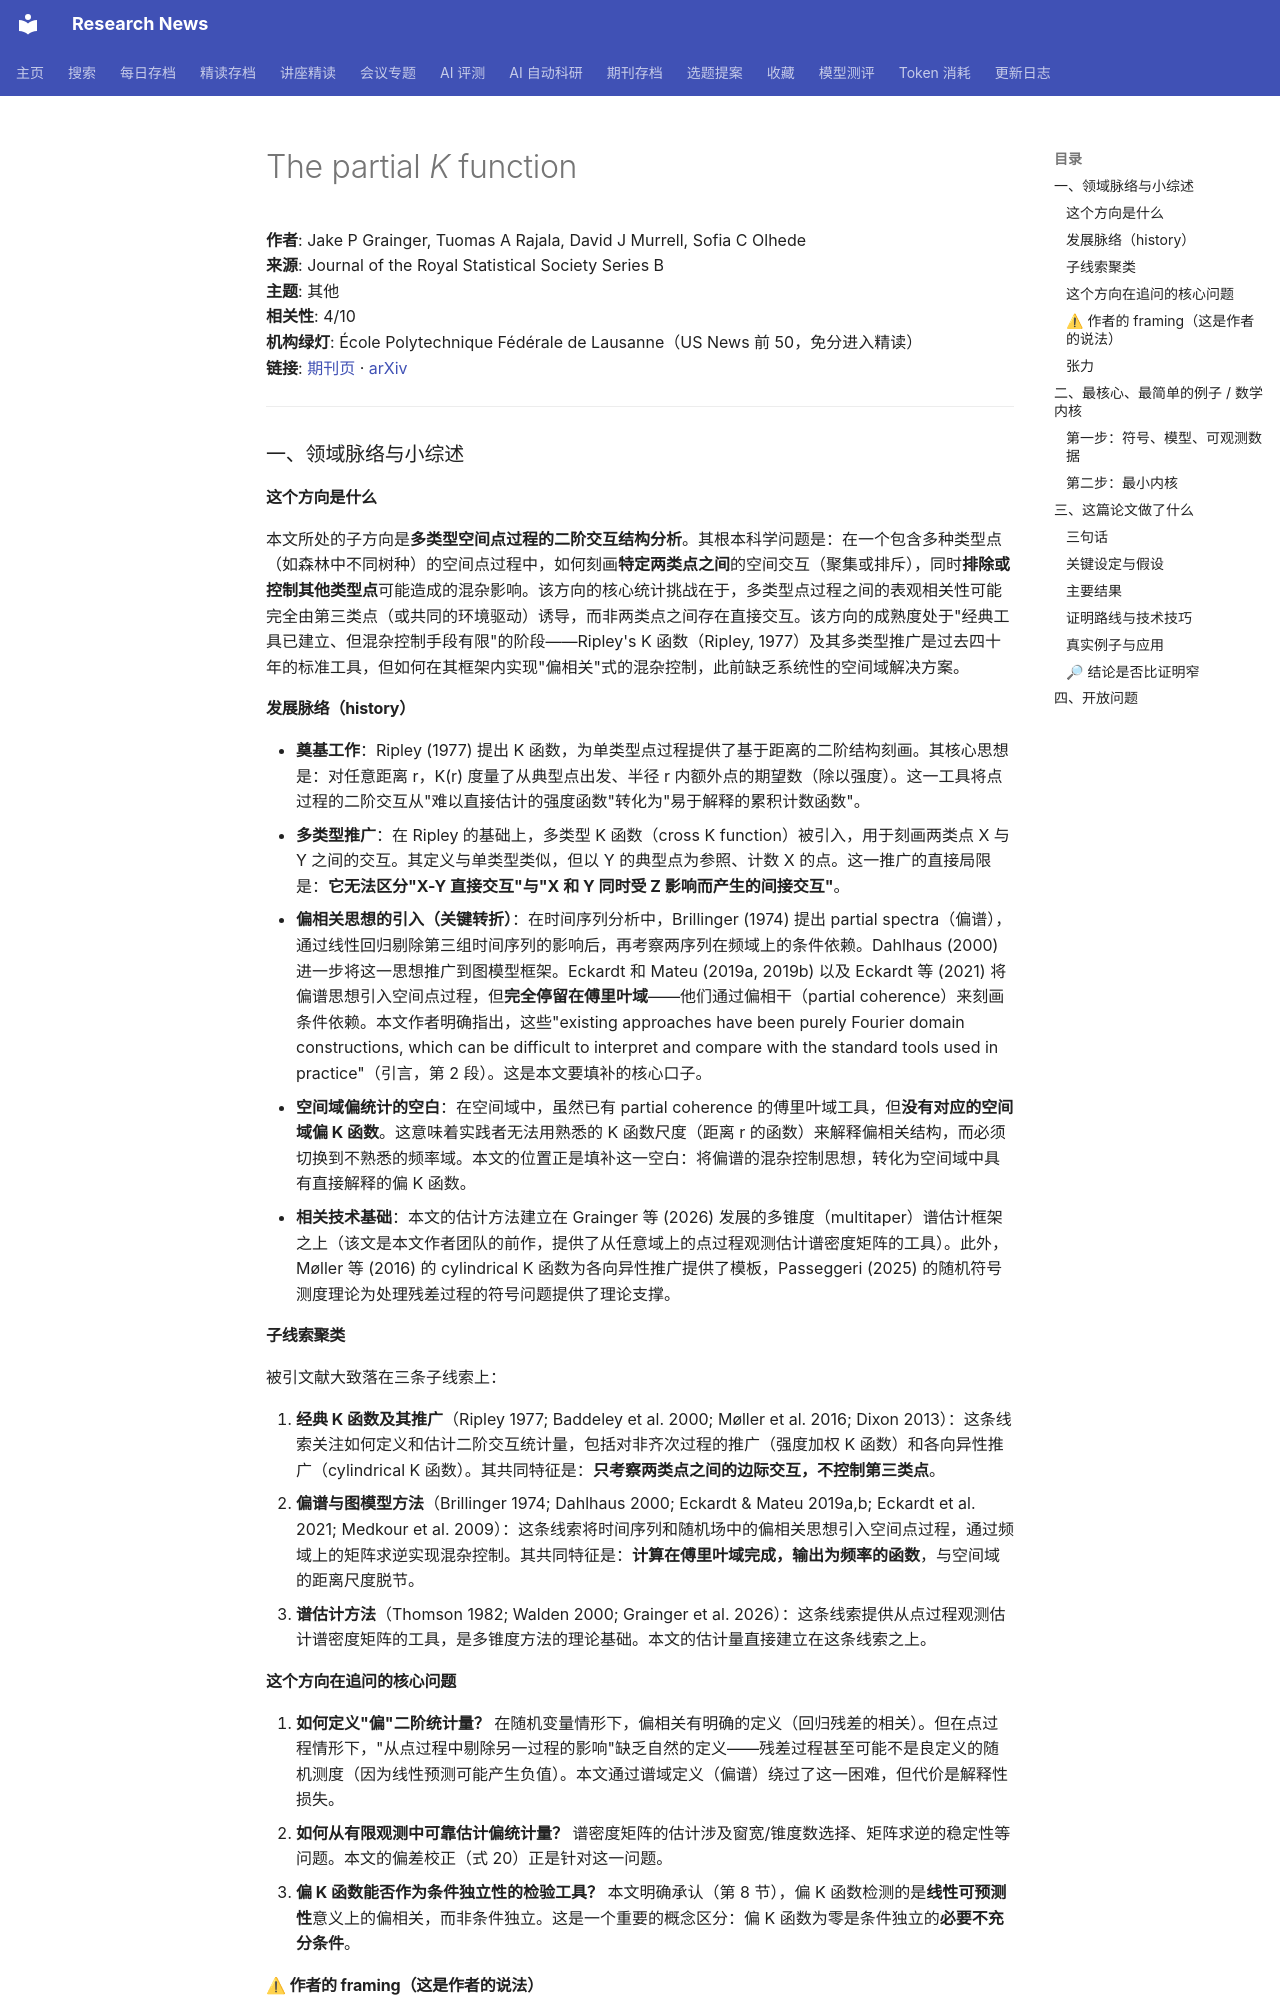

repository: cxy0714/research-news · page: deep_reads/2026-10-10-10.1093_jrsssb_qkag123/index.html · generator: mkdocs

# The partial <i>K</i> function

**作者**: Jake P Grainger, Tuomas A Rajala, David J Murrell, Sofia C Olhede  
**来源**: Journal of the Royal Statistical Society Series B  
**主题**: 其他  
**相关性**: 4/10  
**机构绿灯**: École Polytechnique Fédérale de Lausanne（US News 前 50，免分进入精读）  
**链接**: [期刊页](https://doi.org/10.1093/jrsssb/qkag123) · [arXiv](https://arxiv.org/abs/2512.01823)

---

### 一、领域脉络与小综述

#### 这个方向是什么

本文所处的子方向是**多类型空间点过程的二阶交互结构分析**。其根本科学问题是：在一个包含多种类型点（如森林中不同树种）的空间点过程中，如何刻画**特定两类点之间**的空间交互（聚集或排斥），同时**排除或控制其他类型点**可能造成的混杂影响。该方向的核心统计挑战在于，多类型点过程之间的表观相关性可能完全由第三类点（或共同的环境驱动）诱导，而非两类点之间存在直接交互。该方向的成熟度处于"经典工具已建立、但混杂控制手段有限"的阶段——Ripley's K 函数（Ripley, 1977）及其多类型推广是过去四十年的标准工具，但如何在其框架内实现"偏相关"式的混杂控制，此前缺乏系统性的空间域解决方案。

#### 发展脉络（history）

- **奠基工作**：Ripley (1977) 提出 K 函数，为单类型点过程提供了基于距离的二阶结构刻画。其核心思想是：对任意距离 r，K(r) 度量了从典型点出发、半径 r 内额外点的期望数（除以强度）。这一工具将点过程的二阶交互从"难以直接估计的强度函数"转化为"易于解释的累积计数函数"。
- **多类型推广**：在 Ripley 的基础上，多类型 K 函数（cross K function）被引入，用于刻画两类点 X 与 Y 之间的交互。其定义与单类型类似，但以 Y 的典型点为参照、计数 X 的点。这一推广的直接局限是：**它无法区分"X-Y 直接交互"与"X 和 Y 同时受 Z 影响而产生的间接交互"**。
- **偏相关思想的引入（关键转折）**：在时间序列分析中，Brillinger (1974) 提出 partial spectra（偏谱），通过线性回归剔除第三组时间序列的影响后，再考察两序列在频域上的条件依赖。Dahlhaus (2000) 进一步将这一思想推广到图模型框架。Eckardt 和 Mateu (2019a, 2019b) 以及 Eckardt 等 (2021) 将偏谱思想引入空间点过程，但**完全停留在傅里叶域**——他们通过偏相干（partial coherence）来刻画条件依赖。本文作者明确指出，这些"existing approaches have been purely Fourier domain constructions, which can be difficult to interpret and compare with the standard tools used in practice"（引言，第 2 段）。这是本文要填补的核心口子。
- **空间域偏统计的空白**：在空间域中，虽然已有 partial coherence 的傅里叶域工具，但**没有对应的空间域偏 K 函数**。这意味着实践者无法用熟悉的 K 函数尺度（距离 r 的函数）来解释偏相关结构，而必须切换到不熟悉的频率域。本文的位置正是填补这一空白：将偏谱的混杂控制思想，转化为空间域中具有直接解释的偏 K 函数。
- **相关技术基础**：本文的估计方法建立在 Grainger 等 (2026) 发展的多锥度（multitaper）谱估计框架之上（该文是本文作者团队的前作，提供了从任意域上的点过程观测估计谱密度矩阵的工具）。此外，Møller 等 (2016) 的 cylindrical K 函数为各向异性推广提供了模板，Passeggeri (2025) 的随机符号测度理论为处理残差过程的符号问题提供了理论支撑。

#### 子线索聚类

被引文献大致落在三条子线索上：

1. **经典 K 函数及其推广**（Ripley 1977; Baddeley et al. 2000; Møller et al. 2016; Dixon 2013）：这条线索关注如何定义和估计二阶交互统计量，包括对非齐次过程的推广（强度加权 K 函数）和各向异性推广（cylindrical K 函数）。其共同特征是：**只考察两类点之间的边际交互，不控制第三类点**。
2. **偏谱与图模型方法**（Brillinger 1974; Dahlhaus 2000; Eckardt & Mateu 2019a,b; Eckardt et al. 2021; Medkour et al. 2009）：这条线索将时间序列和随机场中的偏相关思想引入空间点过程，通过频域上的矩阵求逆实现混杂控制。其共同特征是：**计算在傅里叶域完成，输出为频率的函数**，与空间域的距离尺度脱节。
3. **谱估计方法**（Thomson 1982; Walden 2000; Grainger et al. 2026）：这条线索提供从点过程观测估计谱密度矩阵的工具，是多锥度方法的理论基础。本文的估计量直接建立在这条线索之上。

#### 这个方向在追问的核心问题

1. **如何定义"偏"二阶统计量？** 在随机变量情形下，偏相关有明确的定义（回归残差的相关）。但在点过程情形下，"从点过程中剔除另一过程的影响"缺乏自然的定义——残差过程甚至可能不是良定义的随机测度（因为线性预测可能产生负值）。本文通过谱域定义（偏谱）绕过了这一困难，但代价是解释性损失。
2. **如何从有限观测中可靠估计偏统计量？** 谱密度矩阵的估计涉及窗宽/锥度数选择、矩阵求逆的稳定性等问题。本文的偏差校正（式 20）正是针对这一问题。
3. **偏 K 函数能否作为条件独立性的检验工具？** 本文明确承认（第 8 节），偏 K 函数检测的是**线性可预测性**意义上的偏相关，而非条件独立。这是一个重要的概念区分：偏 K 函数为零是条件独立的**必要不充分条件**。
